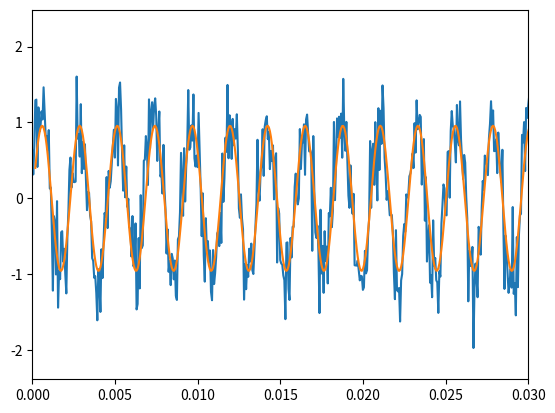

Here is the Python script that generated this plot:
import numpy as np
import matplotlib.pyplot as plt


def create_sinusoid(
    fs=16000,
    f=440,
    r=1,
    theta=0,
    time=3,
):
    """
    Create a sinusoid wave
    Input:
        fs: sampling frequency
        f: frequency
        r: amplitude
        theta: phase
        time: time
    Output:
        t: time_data
        x: wave data
    """
    t = np.arange(0, time, 1/fs)
    x = r * np.sin(2 * np.pi * f * t + theta)

    return t, x


def create_snr_noise(
    x,
    snr
):
    """
    Create a sinusoid wave with SNR
    Input:
        x: wave data
        snr: SNR
    Output:
        noise: noise data
    """
    # ホワイトノイズの作成
    noise = np.random.randn(len(x))
    # 混合をする
    noise = noise / np.sqrt(np.sum(noise ** 2))  # エネルギーの正規化
    noise = noise * np.sqrt(np.sum(x ** 2))
    noise = noise * 10 ** (-snr / 20)

    return noise


def create_snr_sinusoid(
    x,
    snr
):
    """
    Create a sinusoid wave with SNR
    Input:
        x: wave data
        snr: SNR
    Output:
        noise: noise data
    """
    #x = create_sinusoid(x)
    noise = create_snr_noise(x, snr=snr)
    x_noise = x + noise
    return x_noise


def five_point_average_filter(x):
    """
    5-point average filter
    Input:
        x: wave data
    Output:
        y: filtered wave data
    """
    y = np.zeros(len(x)-5)
    for i in range(len(x)-5):
        y[i] = np.mean(x[i-3:i+3])
    return y


if __name__ == '__main__':
    np.random.seed(0)  # シード値
    time = 0.01
    fs = 16000
    time = 3
    t, x = create_sinusoid()
    x_noise = create_snr_sinusoid(x, snr=6)
    y = five_point_average_filter(x)
    plt.plot(t, x_noise)
    plt.plot(t[0:len(y)], y)
    plt.xlim([0, 0.03])
    plt.show()
